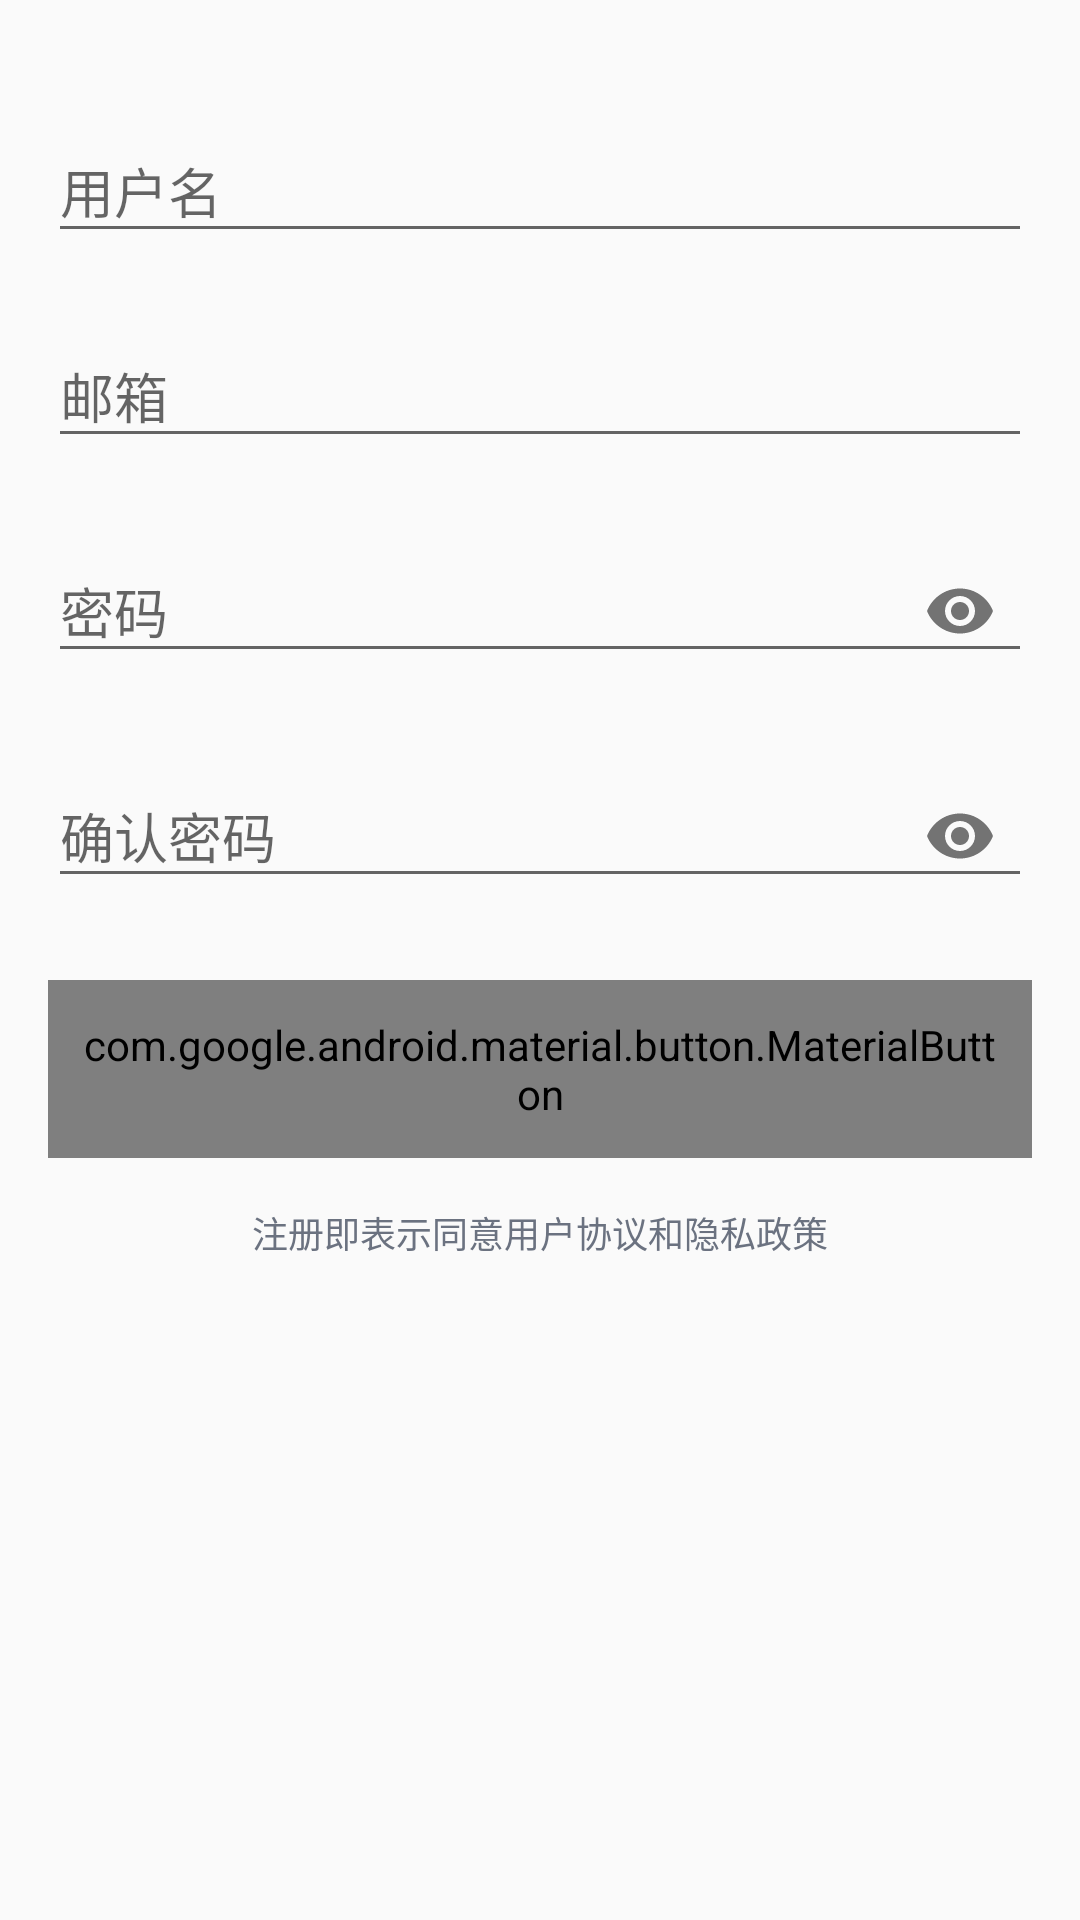

Layout XML and referenced resources for this Android screen:
<!-- AndroidManifest.xml: application theme Theme.AppCompat.Light.NoActionBar -->
<!-- res/layout/fragment_register.xml -->
<?xml version="1.0" encoding="utf-8"?>
<LinearLayout xmlns:android="http://schemas.android.com/apk/res/android"
    xmlns:app="http://schemas.android.com/apk/res-auto"
    android:layout_width="match_parent"
    android:layout_height="match_parent"
    android:orientation="vertical"
    android:padding="16dp">

    <com.google.android.material.textfield.TextInputLayout
        android:layout_width="match_parent"
        android:layout_height="wrap_content"
        android:layout_marginTop="16dp"
        android:hint="用户名">

        <com.google.android.material.textfield.TextInputEditText
            android:id="@+id/etUsername"
            android:layout_width="match_parent"
            android:layout_height="wrap_content"
            android:inputType="text" />

    </com.google.android.material.textfield.TextInputLayout>

    <com.google.android.material.textfield.TextInputLayout
        android:layout_width="match_parent"
        android:layout_height="wrap_content"
        android:layout_marginTop="16dp"
        android:hint="邮箱">

        <com.google.android.material.textfield.TextInputEditText
            android:id="@+id/etEmail"
            android:layout_width="match_parent"
            android:layout_height="wrap_content"
            android:inputType="textEmailAddress" />

    </com.google.android.material.textfield.TextInputLayout>

    <com.google.android.material.textfield.TextInputLayout
        android:layout_width="match_parent"
        android:layout_height="wrap_content"
        android:layout_marginTop="16dp"
        android:hint="密码"
        app:passwordToggleEnabled="true">

        <com.google.android.material.textfield.TextInputEditText
            android:id="@+id/etPassword"
            android:layout_width="match_parent"
            android:layout_height="wrap_content"
            android:inputType="textPassword" />

    </com.google.android.material.textfield.TextInputLayout>

    <com.google.android.material.textfield.TextInputLayout
        android:layout_width="match_parent"
        android:layout_height="wrap_content"
        android:layout_marginTop="16dp"
        android:hint="确认密码"
        app:passwordToggleEnabled="true">

        <com.google.android.material.textfield.TextInputEditText
            android:id="@+id/etConfirmPassword"
            android:layout_width="match_parent"
            android:layout_height="wrap_content"
            android:inputType="textPassword" />

    </com.google.android.material.textfield.TextInputLayout>

    <com.google.android.material.button.MaterialButton
        android:id="@+id/btnRegister"
        android:layout_width="match_parent"
        android:layout_height="wrap_content"
        android:layout_marginTop="24dp"
        android:padding="12dp"
        android:text="注册" />

    <TextView
        android:id="@+id/tvAgreement"
        android:layout_width="wrap_content"
        android:layout_height="wrap_content"
        android:layout_gravity="center"
        android:layout_marginTop="16dp"
        android:text="注册即表示同意用户协议和隐私政策"
        android:textColor="@color/gray_500"
        android:textSize="12sp" />

    <ProgressBar
        android:id="@+id/progressBar"
        android:layout_width="wrap_content"
        android:layout_height="wrap_content"
        android:layout_gravity="center"
        android:visibility="gone" />

</LinearLayout>
<!-- resources referenced by this layout -->
<resources>
  <color name="gray_500">#6B7280</color>
</resources>
